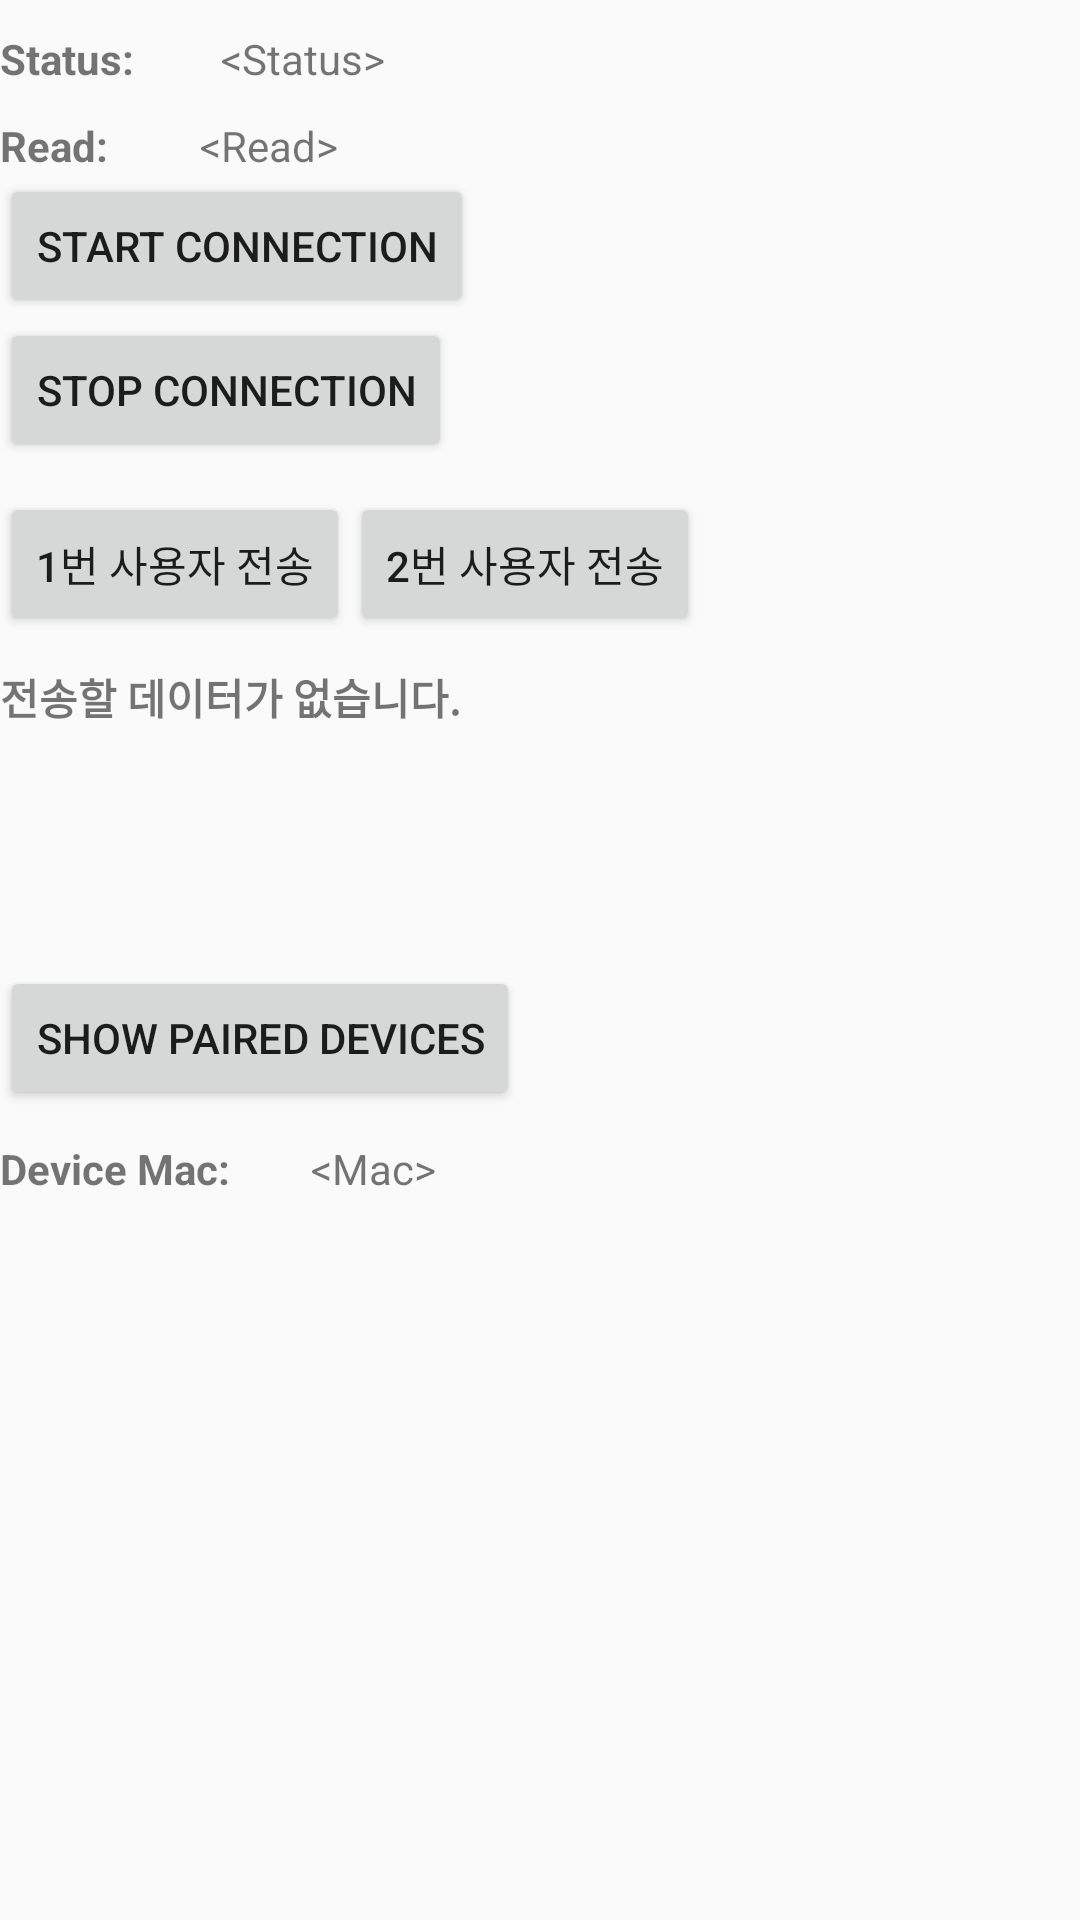

This screen was rendered from an Android layout file. Write that file and the resources it references.
<!-- AndroidManifest.xml: application theme AppTheme -->
<!-- res/layout/interlink_ble.xml -->
<?xml version="1.0" encoding="utf-8"?>
<RelativeLayout xmlns:android="http://schemas.android.com/apk/res/android"
    xmlns:tools="http://schemas.android.com/tools"
    android:layout_width="match_parent"
    android:layout_height="match_parent"
    tools:context=".MainActivity">

    <LinearLayout
        android:layout_width="match_parent"
        android:layout_height="match_parent"
        android:orientation="vertical">

        <LinearLayout
            android:layout_width="match_parent"
            android:layout_height="wrap_content"
            android:layout_marginTop="10dp"
            android:orientation="horizontal">

            <TextView
                android:layout_width="wrap_content"
                android:layout_height="wrap_content"
                android:layout_weight="0.1"
                android:ellipsize="end"
                android:maxLines="1"
                android:text="Status: "
                android:textStyle="bold" />

            <TextView
                android:id="@+id/tv_status"
                android:layout_width="wrap_content"
                android:layout_height="wrap_content"
                android:layout_weight="0.9"
                android:ellipsize="end"
                android:maxLines="1"
                android:text="&lt;Status>" />

        </LinearLayout>

        <LinearLayout
            android:layout_width="match_parent"
            android:layout_height="wrap_content"
            android:layout_marginTop="10dp"
            android:orientation="horizontal">

            <TextView
                android:layout_width="wrap_content"
                android:layout_height="wrap_content"
                android:layout_weight="0.1"
                android:ellipsize="end"
                android:maxLines="1"
                android:text="Read: "
                android:textStyle="bold" />

            <TextView
                android:id="@+id/tv_read"
                android:layout_width="wrap_content"
                android:layout_height="wrap_content"
                android:layout_weight="0.9"
                android:ellipsize="end"
                android:maxLines="1"
                android:text="&lt;Read>" />

        </LinearLayout>


        <Button
            android:id="@+id/btn_scan"
            android:layout_width="wrap_content"
            android:layout_height="wrap_content"
            android:text="Start Connection"
            tools:layout_editor_absoluteX="0dp"
            tools:layout_editor_absoluteY="179dp" />

        <Button
            android:id="@+id/btn_stop"
            android:layout_width="wrap_content"
            android:layout_height="wrap_content"
            android:text="Stop Connection"
            tools:layout_editor_absoluteX="0dp"
            tools:layout_editor_absoluteY="114dp" />

    <LinearLayout
        android:layout_width="match_parent"
        android:layout_height="wrap_content"
        android:layout_marginTop="10dp"
        android:orientation="horizontal">

        <Button
            android:id="@+id/btn_send1"
            android:layout_width="wrap_content"
            android:layout_height="wrap_content"
            android:text="1번 사용자 전송"
            tools:layout_editor_absoluteX="0dp"
            tools:layout_editor_absoluteY="257dp" />

        <Button
            android:id="@+id/btn_send2"
            android:layout_width="wrap_content"
            android:layout_height="wrap_content"
            android:text="2번 사용자 전송"
            tools:layout_editor_absoluteX="0dp"
            tools:layout_editor_absoluteY="257dp" />
    </LinearLayout>
        <LinearLayout
            android:layout_width="match_parent"
            android:layout_height="wrap_content"
            android:layout_marginTop="10dp"
            android:orientation="horizontal">

            <TextView
                android:id="@+id/tv_data"
                android:layout_width="wrap_content"
                android:layout_height="100dp"
                android:layout_weight="1"
                android:ellipsize="end"
                android:text="전송할 데이터가 없습니다."
                android:textStyle="bold" />

        </LinearLayout>

        <Button
            android:id="@+id/btn_show"
            android:layout_width="wrap_content"
            android:layout_height="wrap_content"
            android:text="Show Paired Devices"
            tools:layout_editor_absoluteX="108dp"
            tools:layout_editor_absoluteY="179dp" />
        <LinearLayout
            android:layout_width="match_parent"
            android:layout_height="wrap_content"
            android:layout_marginTop="10dp"
            android:orientation="horizontal">

            <TextView
                android:layout_width="wrap_content"
                android:layout_height="wrap_content"
                android:layout_weight="0.1"
                android:ellipsize="end"
                android:maxLines="1"
                android:text="Device Mac: "
                android:textStyle="bold" />

            <TextView
                android:id="@+id/tv_mac"
                android:layout_width="wrap_content"
                android:layout_height="wrap_content"
                android:layout_weight="0.9"
                android:ellipsize="end"
                android:maxLines="1"
                android:text="&lt;Mac>" />

        </LinearLayout>

    </LinearLayout>

</RelativeLayout>
<!-- resources referenced by this layout -->
<resources>
  <style name="AppTheme" parent="Theme.AppCompat.Light.DarkActionBar">
  
          <item name="colorPrimary">@color/colorPrimary</item>
          <item name="colorPrimaryDark">@color/colorPrimaryDark</item>
          <item name="colorAccent">@color/colorAccent</item>
          <item name="preferenceTheme">@style/PreferenceThemeOverlay</item>
      </style>
  <color name="colorPrimary">#252525</color>
  <color name="colorPrimaryDark">#252525</color>
  <color name="colorAccent">#252525</color>
</resources>
